Run: headless pygame with SDL's dummy video driver; simulated clock (each Clock.tick advances the game by its frame time, no real sleeping); random seed 0; keys injected as events and as key.get_pressed() state; no mouse input.
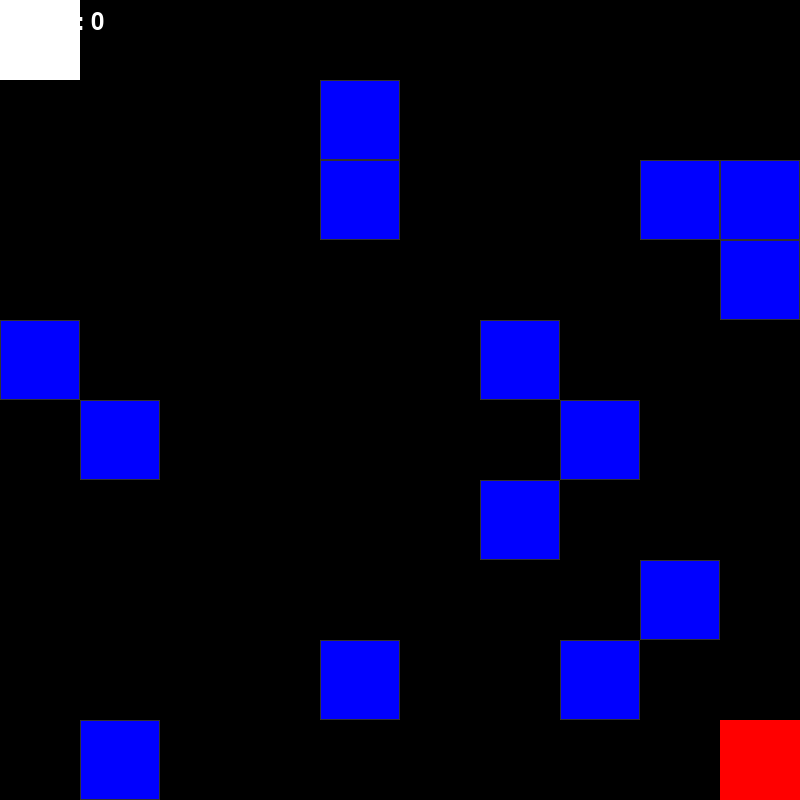
Frame 1 of 4 · flips 1–60 · no input
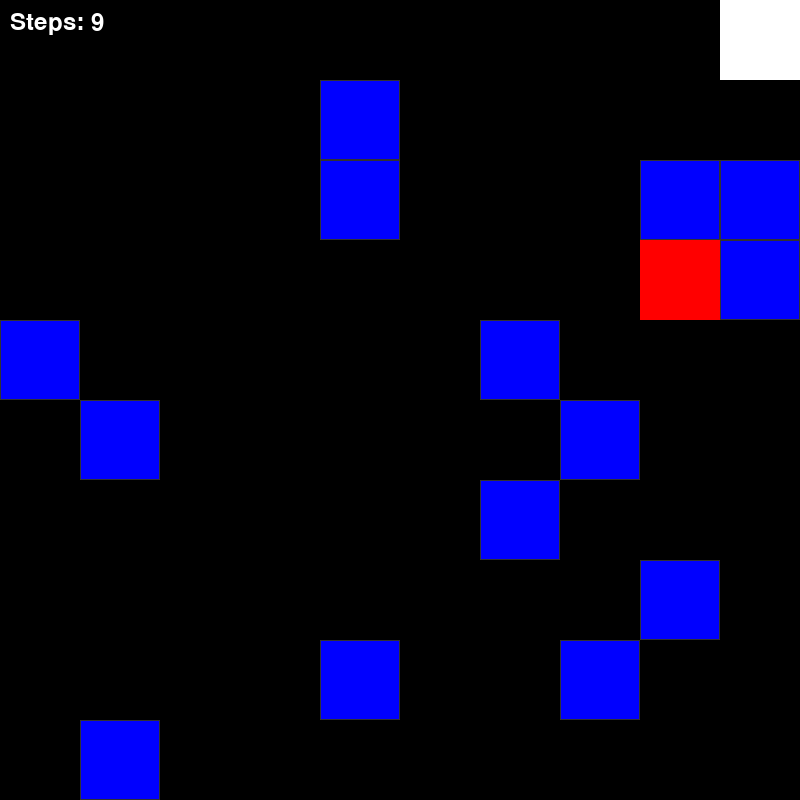
Frame 2 of 4 · flips 61–180 · tapped SPACE, RETURN · held RIGHT (→), D
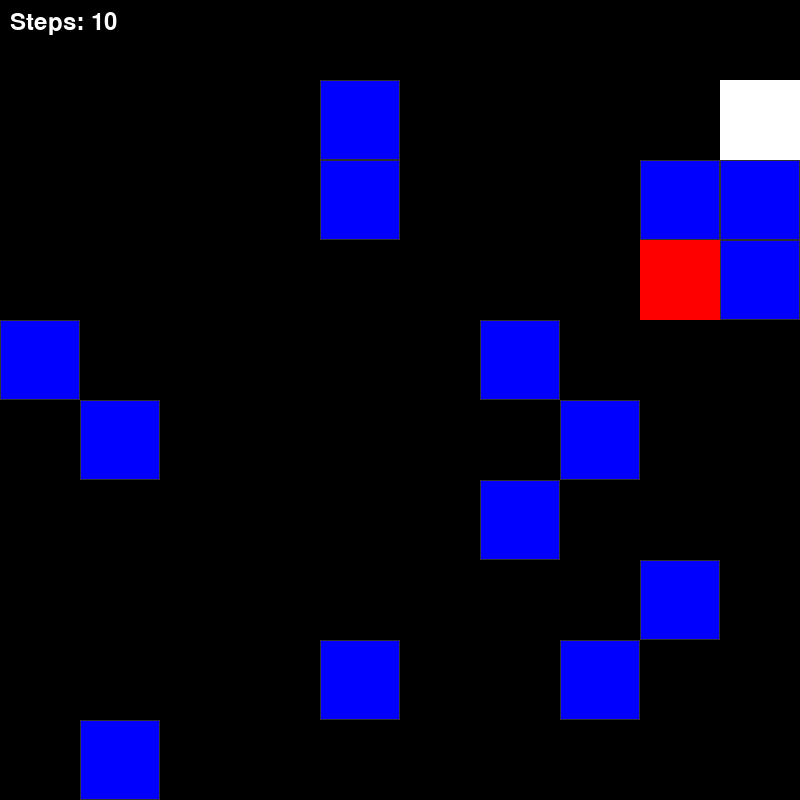
Frame 3 of 4 · flips 181–300 · held DOWN (↓), S
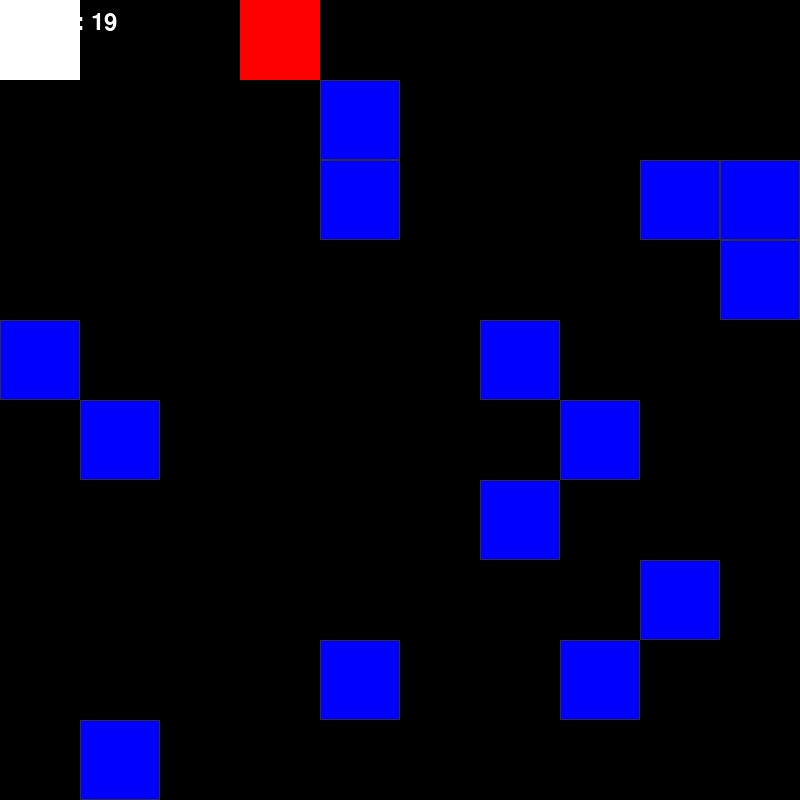
Frame 4 of 4 · flips 301–420 · held LEFT (←), A, UP (↑), W

The pygame program that drew these frames:

import pygame
import random

# Initializare
pygame.init()

# Ajustam display
WIDTH, HEIGHT = 800, 800
ROWS, COLS = 10, 10
CELL_SIZE = WIDTH // COLS

screen = pygame.display.set_mode((WIDTH, HEIGHT))
pygame.display.set_caption("euroavia")

# Culori
BLACK = (0, 0, 0)
WHITE = (255, 255, 255)
GRAY = (50, 50, 50)
RED = (255, 0, 0)
BLUE = (0, 0, 255)

# Font numar pasi
pygame.font.init()
font = pygame.font.Font(None, 36)

# Atribute pentru caracter
player_x, player_y = 0, 0 
new_x, new_y = 0, 0
steps = 0

# Atribute bot
bot_x, bot_y = 9, 9

# Obstacol
obstacles = set()
for _ in range(15):  # Numar obstacole
    ox, oy = random.randint(0, COLS - 1), random.randint(0, ROWS - 1)
    if (ox, oy) != (player_x, player_y):  # Masura de precautie pentru a nu fi blocat jucatorul de la inceput
        obstacles.add((ox, oy))

# Anuleaza input lag-ul
pygame.key.set_repeat(500, 500)

# Bot movement
def bot(bot_x, bot_y, player_x, player_y, obstacles):
    difx = player_x - bot_x
    dify = player_y - bot_y
    
    # Miscarea bot catre jucator
    if difx == 0 and dify < 0:
        if (bot_x, bot_y - 1) not in obstacles:
            bot_x, bot_y = bot_x, bot_y - 1
    elif difx == 0 and dify > 0:
        if (bot_x, bot_y + 1) not in obstacles:
            bot_x, bot_y = bot_x, bot_y + 1
    elif difx > 0 and dify > 0:
        if (bot_x, bot_y + 1) not in obstacles:
            bot_x, bot_y = bot_x, bot_y + 1
        elif (bot_x + 1, bot_y) not in obstacles:
            bot_x, bot_y = bot_x + 1, bot_y
    elif difx > 0 and dify < 0:
        if (bot_x, bot_y - 1) not in obstacles:
            bot_x, bot_y = bot_x, bot_y - 1
        elif (bot_x + 1, bot_y) not in obstacles:
            bot_x, bot_y = bot_x + 1, bot_y
    elif difx < 0 and dify > 0:
        if (bot_x, bot_y + 1) not in obstacles:
            bot_x, bot_y = bot_x, bot_y + 1
        elif (bot_x - 1, bot_y) not in obstacles:
            bot_x, bot_y = bot_x - 1, bot_y
    elif difx < 0 and dify < 0:
        if (bot_x, bot_y - 1) not in obstacles:
            bot_x, bot_y = bot_x, bot_y - 1
        elif (bot_x - 1, bot_y) not in obstacles:
            bot_x, bot_y = bot_x - 1, bot_y
    elif difx > 0 and dify == 0:
        if (bot_x + 1, bot_y) not in obstacles:
            bot_x, bot_y = bot_x + 1, bot_y
    elif difx < 0 and dify == 0:
        if (bot_x - 1, bot_y) not in obstacles:
            bot_x, bot_y = bot_x - 1, bot_y

    return bot_x, bot_y

# Bucla principala
running = True
walking=True
player_moved = False  # Verifica daca jucatorul s-a miscat

while running:
    screen.fill(BLACK)  
    
    # Desenam grid-ul si obstacolele
    for row in range(ROWS):
        for col in range(COLS):
            rect = pygame.Rect(col * CELL_SIZE, row * CELL_SIZE, CELL_SIZE, CELL_SIZE)
            if (col, row) in obstacles:
                pygame.draw.rect(screen, BLUE, rect)  # Desenam obstacole
                pygame.draw.rect(screen, GRAY, rect, 1)  # Desenam conturul fiecarei casute
    
    # Afisare jucator
    pygame.draw.rect(
        screen, WHITE, 
        (player_x * CELL_SIZE, player_y * CELL_SIZE, CELL_SIZE, CELL_SIZE)
    )
    
    # Afisare bot
    pygame.draw.rect(
        screen, RED, 
        (bot_x * CELL_SIZE, bot_y * CELL_SIZE, CELL_SIZE, CELL_SIZE)
    )
    
    # Afisare numar pasi
    counter_text = font.render(f"Steps: {steps}", True, WHITE)
    screen.blit(counter_text, (10, 10))

    # Modul prin care iesim din program
    for event in pygame.event.get():
        if event.type == pygame.QUIT:
            running = False
        if event.type == pygame.KEYDOWN:
            if event.key == pygame.K_ESCAPE:
                running = False

    # Miscare
    keys = pygame.key.get_pressed()
    if walking == True: 
        if keys[pygame.K_a] and (player_x - 1, player_y) not in obstacles and player_x > 0:  # Stanga
            new_x -= 1
        if keys[pygame.K_d] and (player_x + 1, player_y) not in obstacles and player_x < COLS - 1:  # Dreapta
            new_x += 1
        if keys[pygame.K_w] and (player_x, player_y - 1) not in obstacles and player_y > 0:  # Sus
            new_y -= 1
        if keys[pygame.K_s] and (player_x, player_y + 1) not in obstacles and player_y < ROWS - 1:  # Jos
            new_y += 1

    # Verificare daca casuta selectata e obstacol
    if (new_x, new_y) not in obstacles and (new_x, new_y) != (player_x, player_y):
            player_x, player_y = new_x, new_y
            steps += 1
            player_moved = True  
    else: 
        new_x, new_y = player_x, player_y

    # Miscarea bot conditionata de cea a jucatorului
    if player_moved:
        bot_x, bot_y = bot(bot_x, bot_y, player_x, player_y, obstacles)  # Update pozitie bot
        player_moved = False  
    
    #Game over
    if (bot_x, bot_y) == (player_x, player_y):
            counter_text = font.render(f"Game Over", True, WHITE)
            screen.blit(counter_text, (350, 350))
            walking= False
            
    # Actualizare display
    pygame.display.flip()

    # FPS
    pygame.time.delay(100)

# Quit
pygame.quit()
